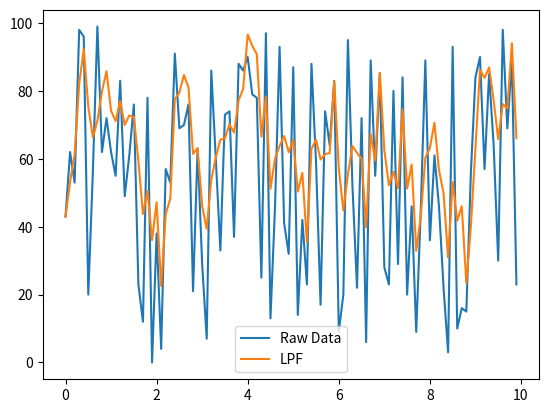

Write Python code to recreate this figure.
import numpy as np
import matplotlib.pyplot as plt

def sma_filter(data_list, window_size):
    sma_list = []
    for i in range(len(data_list)):
        if i < window_size - 1:
            sma_list.append(sum(data_list[0:i+1]) / (i+1))
        else:
            # SMA[k] = SMA[k-1] + (X_data[k] - X_data[k-window_size]) / window_size
            sma_list.append(sma_list[-1] + (data_list[i] - data_list[i-window_size]) / window_size)
    return sma_list

def ema_filter(sma_list, alpha, data_list):
    ema_list = []
    for i in range(len(data_list)):
        if i == 0:
            ema_list.append(sma_list[0])
        else:
            ema_list.append(alpha * sma_list[i-1] + (1 - alpha) * data_list[i]) #EMA = alpha * SMA[i-1] + (1-alpha) * X_data[i]
    return ema_list

def low_pass_filter(data_list, beta, sma_list, ema_list):
    low_pass_list = []
    for i in range(len(data_list)):
        if i == 0:
            low_pass_list.append(ema_list[0])
        else:
            low_pass_list.append((1-beta) * sma_list[i] + beta * ema_list[i]) #LPF = (1-beta) * SMA + beta * EMA
    return low_pass_list

alpha = 0.2 #weight of previous data : give more weight to previous data
beta = 0.125
window_size = 3
data = np.random.randint(0, 100, size=100)
dt = 0.1
t = np.arange(0, 10, dt) 
moving_avg = sma_filter(data, window_size)
ema_avg = ema_filter(moving_avg, alpha, data)
lpf = low_pass_filter(data, beta, moving_avg, ema_avg)

plt.plot(t, data, label='Raw Data')
#plt.plot(t, moving_avg, label='SMA')
#plt.plot(t, ema_avg, label='EMA')
plt.plot(t, lpf, label='LPF')
plt.legend()
plt.show()

